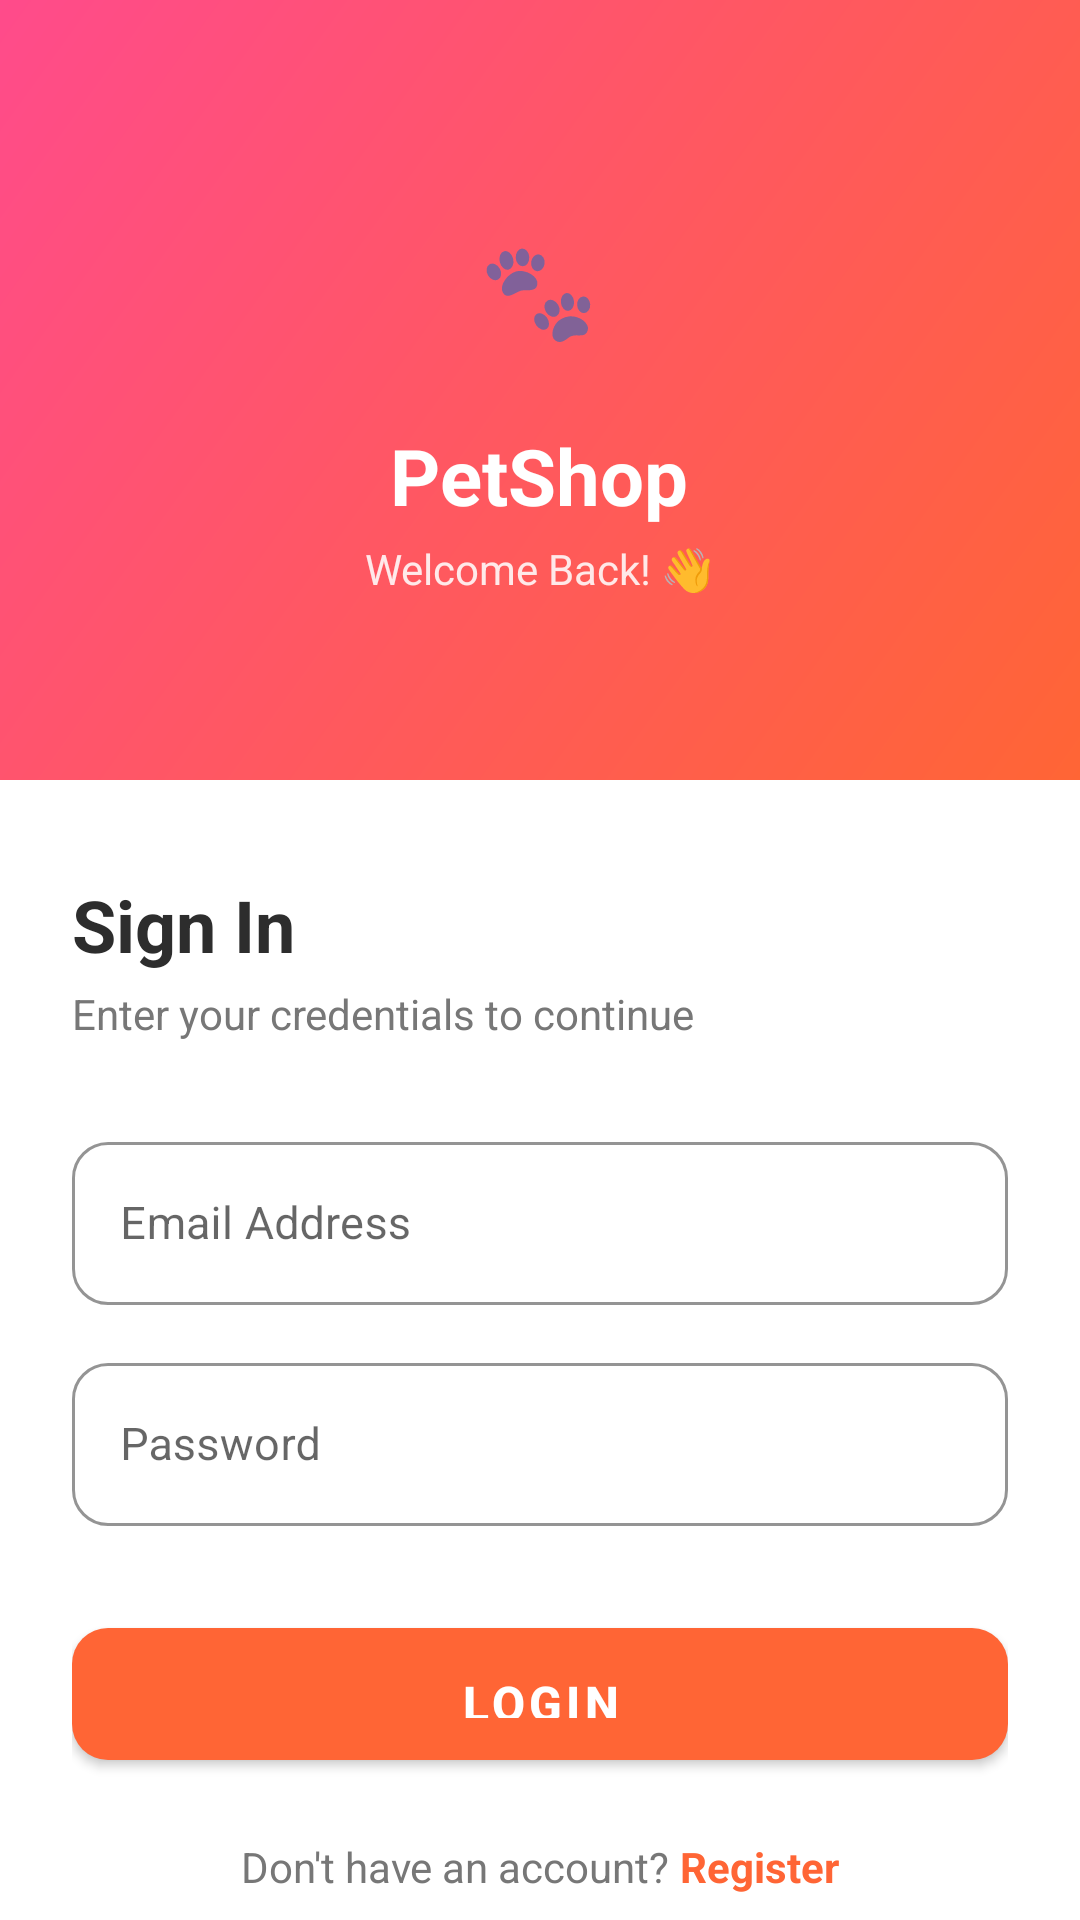

Reconstruct the res/layout file that produces this screen, plus the resources it refers to.
<!-- AndroidManifest.xml: activity theme Theme.Petshop -->
<!-- res/layout/activity_login.xml -->
<?xml version="1.0" encoding="utf-8"?>
<androidx.core.widget.NestedScrollView
    xmlns:android="http://schemas.android.com/apk/res/android"
    xmlns:app="http://schemas.android.com/apk/res-auto"
    android:layout_width="match_parent"
    android:layout_height="match_parent"
    android:background="@color/white"
    android:fillViewport="true">

    <LinearLayout
        android:layout_width="match_parent"
        android:layout_height="wrap_content"
        android:orientation="vertical">

        
        <RelativeLayout
            android:layout_width="match_parent"
            android:layout_height="260dp"
            android:background="@drawable/gradient_bg">

            <LinearLayout
                android:layout_width="wrap_content"
                android:layout_height="wrap_content"
                android:layout_centerInParent="true"
                android:gravity="center"
                android:orientation="vertical">

                
                <FrameLayout
                    android:layout_width="70dp"
                    android:layout_height="70dp"
                    android:background="@drawable/circle_white"
                    android:layout_gravity="center_horizontal">
                    <TextView
                        android:layout_width="wrap_content"
                        android:layout_height="wrap_content"
                        android:layout_gravity="center"
                        android:text="🐾"
                        android:textSize="32sp" />
                </FrameLayout>

                <TextView
                    android:layout_width="wrap_content"
                    android:layout_height="wrap_content"
                    android:layout_marginTop="10dp"
                    android:text="PetShop"
                    android:textColor="@color/white"
                    android:textSize="26sp"
                    android:textStyle="bold" />

                <TextView
                    android:layout_width="wrap_content"
                    android:layout_height="wrap_content"
                    android:layout_marginTop="4dp"
                    android:text="Welcome Back! 👋"
                    android:textColor="#DDFFFFFF"
                    android:textSize="14sp" />
            </LinearLayout>
        </RelativeLayout>

        
        <LinearLayout
            android:layout_width="match_parent"
            android:layout_height="wrap_content"
            android:orientation="vertical"
            android:paddingHorizontal="24dp"
            android:paddingTop="32dp"
            android:paddingBottom="32dp">

            <TextView
                android:layout_width="wrap_content"
                android:layout_height="wrap_content"
                android:text="Sign In"
                android:textColor="@color/text_primary"
                android:textSize="24sp"
                android:textStyle="bold" />

            <TextView
                android:layout_width="wrap_content"
                android:layout_height="wrap_content"
                android:layout_marginTop="4dp"
                android:layout_marginBottom="28dp"
                android:text="Enter your credentials to continue"
                android:textColor="@color/text_secondary"
                android:textSize="14sp" />

            
            <com.google.android.material.textfield.TextInputLayout
                android:id="@+id/tilEmail"
                style="@style/InputStyle"
                android:layout_width="match_parent"
                android:layout_height="wrap_content"
                android:hint="Email Address">
                <com.google.android.material.textfield.TextInputEditText
                    android:id="@+id/etEmail"
                    android:layout_width="match_parent"
                    android:layout_height="wrap_content"
                    android:inputType="textEmailAddress"
                    android:textSize="15sp" />
            </com.google.android.material.textfield.TextInputLayout>

            
            <com.google.android.material.textfield.TextInputLayout
                android:id="@+id/tilPassword"
                style="@style/InputStyle"
                android:layout_width="match_parent"
                android:layout_height="wrap_content"
                android:layout_marginTop="14dp"
                android:hint="Password"
                app:passwordToggleEnabled="true"
                app:endIconMode="password_toggle">
                <com.google.android.material.textfield.TextInputEditText
                    android:id="@+id/etPassword"
                    android:layout_width="match_parent"
                    android:layout_height="wrap_content"
                    android:inputType="textPassword"
                    android:textSize="15sp" />
            </com.google.android.material.textfield.TextInputLayout>

            
            <com.google.android.material.button.MaterialButton
                android:id="@+id/btnLogin"
                style="@style/ButtonStyle.Primary"
                android:layout_width="match_parent"
                android:layout_height="56dp"
                android:layout_marginTop="28dp"
                android:text="Login"
                android:textSize="16sp"
                android:textStyle="bold" />

            
            <ProgressBar
                android:id="@+id/progressBar"
                android:layout_width="wrap_content"
                android:layout_height="wrap_content"
                android:layout_gravity="center"
                android:layout_marginTop="12dp"
                android:visibility="gone"
                android:indeterminateTint="@color/primary_orange" />

            
            <LinearLayout
                android:layout_width="wrap_content"
                android:layout_height="wrap_content"
                android:layout_gravity="center_horizontal"
                android:layout_marginTop="20dp"
                android:gravity="center"
                android:orientation="horizontal">
                <TextView
                    android:layout_width="wrap_content"
                    android:layout_height="wrap_content"
                    android:text="Don't have an account? "
                    android:textColor="@color/text_secondary"
                    android:textSize="14sp" />
                <TextView
                    android:id="@+id/tvRegisterLink"
                    android:layout_width="wrap_content"
                    android:layout_height="wrap_content"
                    android:text="Register"
                    android:textColor="@color/primary_orange"
                    android:textSize="14sp"
                    android:textStyle="bold" />
            </LinearLayout>

        </LinearLayout>
    </LinearLayout>
</androidx.core.widget.NestedScrollView>
<!-- resources referenced by this layout -->
<resources>
  <color name="primary_orange">#FF6535</color>
  <color name="text_primary">#2D2D2D</color>
  <color name="text_secondary">#777777</color>
  <color name="white">#FFFFFF</color>
  <!-- drawable gradient_bg (drawable) -->
  <?xml version="1.0" encoding="utf-8"?>
  <shape xmlns:android="http://schemas.android.com/apk/res/android"
      android:shape="rectangle">
      <gradient
          android:startColor="#FF6535"
          android:endColor="#FF4B8B"
          android:angle="135"
          android:type="linear" />
  </shape>
  <style name="ButtonStyle.Primary" parent="Widget.MaterialComponents.Button">
          <item name="android:textColor">@color/white</item>
          <item name="android:textSize">16sp</item>
          <item name="android:textStyle">bold</item>
          <item name="backgroundTint">@color/primary_orange</item>
          <item name="cornerRadius">12dp</item>
          <item name="android:paddingTop">14dp</item>
          <item name="android:paddingBottom">14dp</item>
      </style>
  <style name="InputStyle" parent="Widget.MaterialComponents.TextInputLayout.OutlinedBox">
          <item name="boxStrokeColor">@color/input_border</item>
          <item name="hintTextColor">@color/text_secondary</item>
          <item name="boxCornerRadiusTopStart">12dp</item>
          <item name="boxCornerRadiusTopEnd">12dp</item>
          <item name="boxCornerRadiusBottomStart">12dp</item>
          <item name="boxCornerRadiusBottomEnd">12dp</item>
      </style>
  <style name="Theme.Petshop" parent="Theme.MaterialComponents.Light.NoActionBar">
          <item name="colorPrimary">@color/primary_orange</item>
          <item name="colorPrimaryVariant">@color/primary_orange_dark</item>
          <item name="colorOnPrimary">@color/white</item>
          <item name="colorSecondary">@color/primary_pink</item>
          <item name="android:statusBarColor">@color/primary_orange</item>
          <item name="android:windowBackground">@color/white</item>
      </style>
  <color name="input_border">#E0E0E0</color>
  <color name="primary_orange_dark">#E5501A</color>
  <color name="primary_pink">#FF4B8B</color>
</resources>
